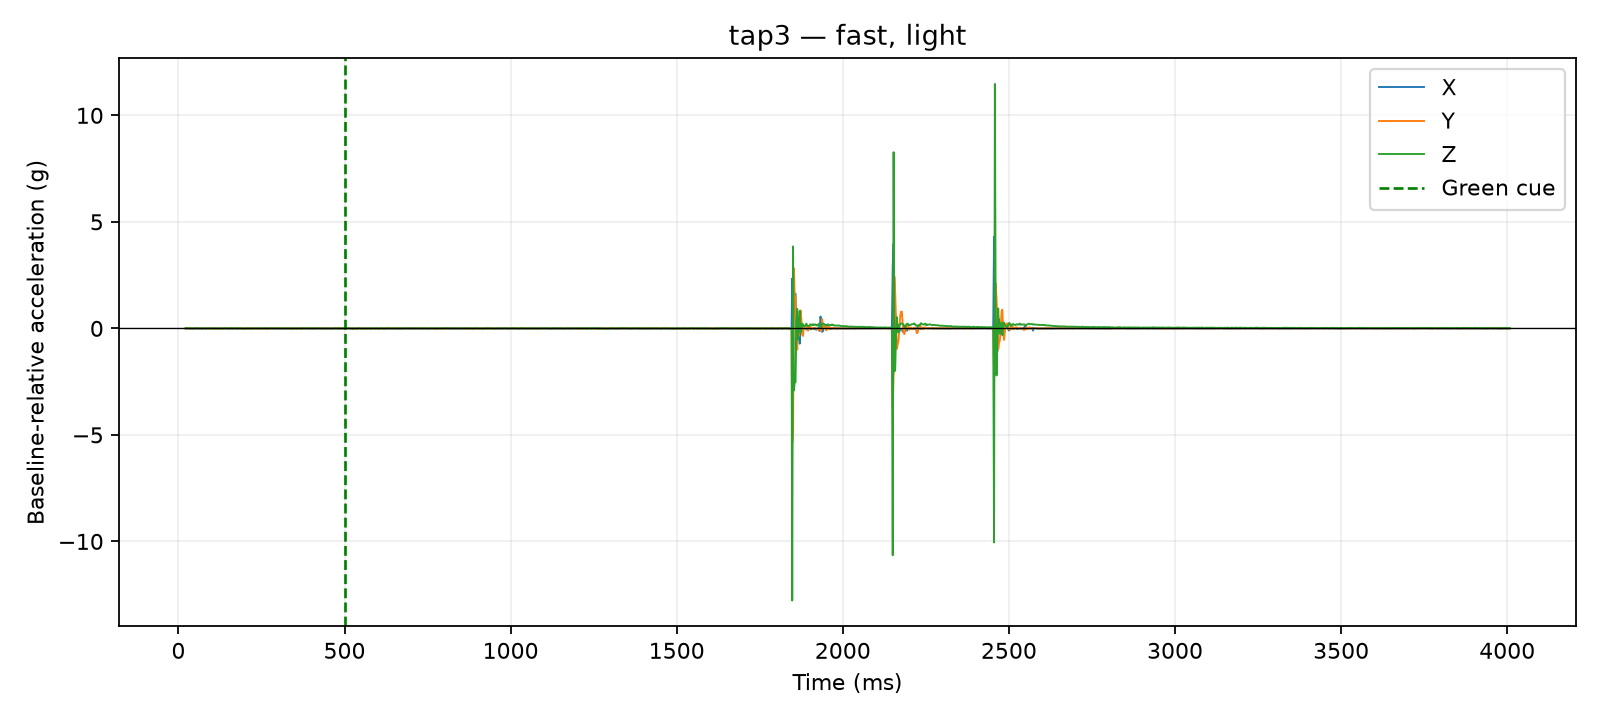

The file beside this chart, header and first rows:
time_us, x_g, y_g, z_g, time_ms, cue_time_us, x_delta_g, y_delta_g, z_delta_g, dynamic_magnitude_g, label, requested_pace, requested_force, session_id, operator_accepted
21574, 0.0234, 0.0312, 0.9048, 21.57, 500000, 0.0039, 0.0078, -0.0078, 0.0117, tap3, fast, light, 20260810_135950, True
22037, 0.0234, 0.0312, 0.9048, 22.04, 500000, 0.0039, 0.0078, -0.0078, 0.0117, tap3, fast, light, 20260810_135950, True
22437, 0.0195, 0.0234, 0.9165, 22.44, 500000, 0.0, 0.0, 0.0039, 0.0039, tap3, fast, light, 20260810_135950, True
22853, 0.0195, 0.0234, 0.9165, 22.85, 500000, 0.0, 0.0, 0.0039, 0.0039, tap3, fast, light, 20260810_135950, True
23252, 0.0195, 0.0234, 0.9165, 23.25, 500000, 0.0, 0.0, 0.0039, 0.0039, tap3, fast, light, 20260810_135950, True
23660, 0.0195, 0.0234, 0.9165, 23.66, 500000, 0.0, 0.0, 0.0039, 0.0039, tap3, fast, light, 20260810_135950, True
24059, 0.0195, 0.0234, 0.9165, 24.06, 500000, 0.0, 0.0, 0.0039, 0.0039, tap3, fast, light, 20260810_135950, True
24458, 0.0195, 0.0234, 0.9165, 24.46, 500000, 0.0, 0.0, 0.0039, 0.0039, tap3, fast, light, 20260810_135950, True
24860, 0.0195, 0.0234, 0.9165, 24.86, 500000, 0.0, 0.0, 0.0039, 0.0039, tap3, fast, light, 20260810_135950, True
25259, 0.0234, 0.0273, 0.9282, 25.26, 500000, 0.0039, 0.0039, 0.0156, 0.01655, tap3, fast, light, 20260810_135950, True
25673, 0.0234, 0.0273, 0.9282, 25.67, 500000, 0.0039, 0.0039, 0.0156, 0.01655, tap3, fast, light, 20260810_135950, True
27511, 0.0195, 0.0234, 0.9126, 27.51, 500000, 0.0, 0.0, 0.0, 0.0, tap3, fast, light, 20260810_135950, True
30016, 0.0195, 0.0234, 0.9126, 30.02, 500000, 0.0, 0.0, 0.0, 0.0, tap3, fast, light, 20260810_135950, True
32520, 0.0234, 0.0156, 0.9204, 32.52, 500000, 0.0039, -0.0078, 0.0078, 0.0117, tap3, fast, light, 20260810_135950, True
35011, 0.0273, 0.0273, 0.9126, 35.01, 500000, 0.0078, 0.0039, 0.0, 0.008721, tap3, fast, light, 20260810_135950, True
37516, 0.0195, 0.0234, 0.9009, 37.52, 500000, 0.0, 0.0, -0.0117, 0.0117, tap3, fast, light, 20260810_135950, True
40018, 0.0156, 0.0234, 0.9126, 40.02, 500000, -0.0039, 0.0, 0.0, 0.0039, tap3, fast, light, 20260810_135950, True
42528, 0.0156, 0.0312, 0.9087, 42.53, 500000, -0.0039, 0.0078, -0.0039, 0.009553, tap3, fast, light, 20260810_135950, True
45024, 0.0156, 0.0117, 0.9048, 45.02, 500000, -0.0039, -0.0117, -0.0078, 0.01459, tap3, fast, light, 20260810_135950, True
47525, 0.0117, 0.0156, 0.9165, 47.52, 500000, -0.0078, -0.0078, 0.0039, 0.0117, tap3, fast, light, 20260810_135950, True
50029, 0.0156, 0.0234, 0.9243, 50.03, 500000, -0.0039, 0.0, 0.0117, 0.01233, tap3, fast, light, 20260810_135950, True
52515, 0.0234, 0.0312, 0.9204, 52.52, 500000, 0.0039, 0.0078, 0.0078, 0.0117, tap3, fast, light, 20260810_135950, True
55017, 0.0078, 0.0234, 0.9126, 55.02, 500000, -0.0117, 0.0, 0.0, 0.0117, tap3, fast, light, 20260810_135950, True
57519, 0.0312, 0.0234, 0.9126, 57.52, 500000, 0.0117, 0.0, 0.0, 0.0117, tap3, fast, light, 20260810_135950, True
60003, 0.0195, 0.0234, 0.9126, 60, 500000, 0.0, 0.0, 0.0, 0.0, tap3, fast, light, 20260810_135950, True
62526, 0.0156, 0.0234, 0.9126, 62.53, 500000, -0.0039, 0.0, 0.0, 0.0039, tap3, fast, light, 20260810_135950, True
65013, 0.0195, 0.0273, 0.9204, 65.01, 500000, 0.0, 0.0039, 0.0078, 0.008721, tap3, fast, light, 20260810_135950, True
67519, 0.0156, 0.0195, 0.9126, 67.52, 500000, -0.0039, -0.0039, 0.0, 0.005515, tap3, fast, light, 20260810_135950, True
70014, 0.0195, 0.0156, 0.897, 70.01, 500000, 0.0, -0.0078, -0.0156, 0.01744, tap3, fast, light, 20260810_135950, True
72510, 0.0195, 0.0156, 0.9087, 72.51, 500000, 0.0, -0.0078, -0.0039, 0.008721, tap3, fast, light, 20260810_135950, True
75011, 0.0156, 0.0273, 0.9165, 75.01, 500000, -0.0039, 0.0039, 0.0039, 0.006755, tap3, fast, light, 20260810_135950, True
77527, 0.0156, 0.0234, 0.9126, 77.53, 500000, -0.0039, 0.0, 0.0, 0.0039, tap3, fast, light, 20260810_135950, True
80003, 0.0156, 0.0234, 0.9048, 80, 500000, -0.0039, 0.0, -0.0078, 0.008721, tap3, fast, light, 20260810_135950, True
82510, 0.0195, 0.0156, 0.9087, 82.51, 500000, 0.0, -0.0078, -0.0039, 0.008721, tap3, fast, light, 20260810_135950, True
85022, 0.0156, 0.0234, 0.9087, 85.02, 500000, -0.0039, 0.0, -0.0039, 0.005515, tap3, fast, light, 20260810_135950, True
87500, 0.0234, 0.0234, 0.9126, 87.5, 500000, 0.0039, 0.0, 0.0, 0.0039, tap3, fast, light, 20260810_135950, True
90023, 0.0234, 0.0195, 0.9126, 90.02, 500000, 0.0039, -0.0039, 0.0, 0.005515, tap3, fast, light, 20260810_135950, True
92503, 0.0156, 0.0234, 0.9204, 92.5, 500000, -0.0039, 0.0, 0.0078, 0.008721, tap3, fast, light, 20260810_135950, True
95023, 0.0234, 0.0234, 0.9126, 95.02, 500000, 0.0039, 0.0, 0.0, 0.0039, tap3, fast, light, 20260810_135950, True
97507, 0.0156, 0.0234, 0.9165, 97.51, 500000, -0.0039, 0.0, 0.0039, 0.005515, tap3, fast, light, 20260810_135950, True
100015, 0.0156, 0.0195, 0.9126, 100, 500000, -0.0039, -0.0039, 0.0, 0.005515, tap3, fast, light, 20260810_135950, True
102515, 0.0195, 0.0195, 0.9165, 102.5, 500000, 0.0, -0.0039, 0.0039, 0.005515, tap3, fast, light, 20260810_135950, True
105023, 0.0195, 0.0273, 0.9126, 105, 500000, 0.0, 0.0039, 0.0, 0.0039, tap3, fast, light, 20260810_135950, True
107505, 0.0117, 0.0234, 0.9087, 107.5, 500000, -0.0078, 0.0, -0.0039, 0.008721, tap3, fast, light, 20260810_135950, True
110021, 0.0234, 0.0195, 0.9165, 110, 500000, 0.0039, -0.0039, 0.0039, 0.006755, tap3, fast, light, 20260810_135950, True
112509, 0.0234, 0.0117, 0.9126, 112.5, 500000, 0.0039, -0.0117, 0.0, 0.01233, tap3, fast, light, 20260810_135950, True
115007, 0.0195, 0.0234, 0.9087, 115, 500000, 0.0, 0.0, -0.0039, 0.0039, tap3, fast, light, 20260810_135950, True
117514, 0.0156, 0.0234, 0.9087, 117.5, 500000, -0.0039, 0.0, -0.0039, 0.005515, tap3, fast, light, 20260810_135950, True
120027, 0.0195, 0.0234, 0.9126, 120, 500000, 0.0, 0.0, 0.0, 0.0, tap3, fast, light, 20260810_135950, True
122515, 0.0156, 0.0273, 0.9087, 122.5, 500000, -0.0039, 0.0039, -0.0039, 0.006755, tap3, fast, light, 20260810_135950, True
125005, 0.0156, 0.0234, 0.9048, 125, 500000, -0.0039, 0.0, -0.0078, 0.008721, tap3, fast, light, 20260810_135950, True
127505, 0.0234, 0.0156, 0.9087, 127.5, 500000, 0.0039, -0.0078, -0.0039, 0.009553, tap3, fast, light, 20260810_135950, True
130006, 0.0195, 0.0234, 0.9048, 130, 500000, 0.0, 0.0, -0.0078, 0.0078, tap3, fast, light, 20260810_135950, True
132526, 0.0234, 0.0195, 0.9009, 132.5, 500000, 0.0039, -0.0039, -0.0117, 0.01293, tap3, fast, light, 20260810_135950, True
135021, 0.0234, 0.0156, 0.9087, 135, 500000, 0.0039, -0.0078, -0.0039, 0.009553, tap3, fast, light, 20260810_135950, True
137523, 0.0195, 0.0195, 0.9204, 137.5, 500000, 0.0, -0.0039, 0.0078, 0.008721, tap3, fast, light, 20260810_135950, True
140003, 0.0195, 0.0195, 0.9204, 140, 500000, 0.0, -0.0039, 0.0078, 0.008721, tap3, fast, light, 20260810_135950, True
142510, 0.0195, 0.0195, 0.9204, 142.5, 500000, 0.0, -0.0039, 0.0078, 0.008721, tap3, fast, light, 20260810_135950, True
145008, 0.0195, 0.0234, 0.9204, 145, 500000, 0.0, 0.0, 0.0078, 0.0078, tap3, fast, light, 20260810_135950, True
147500, 0.0156, 0.0195, 0.9126, 147.5, 500000, -0.0039, -0.0039, 0.0, 0.005515, tap3, fast, light, 20260810_135950, True
... 1,540 more rows
